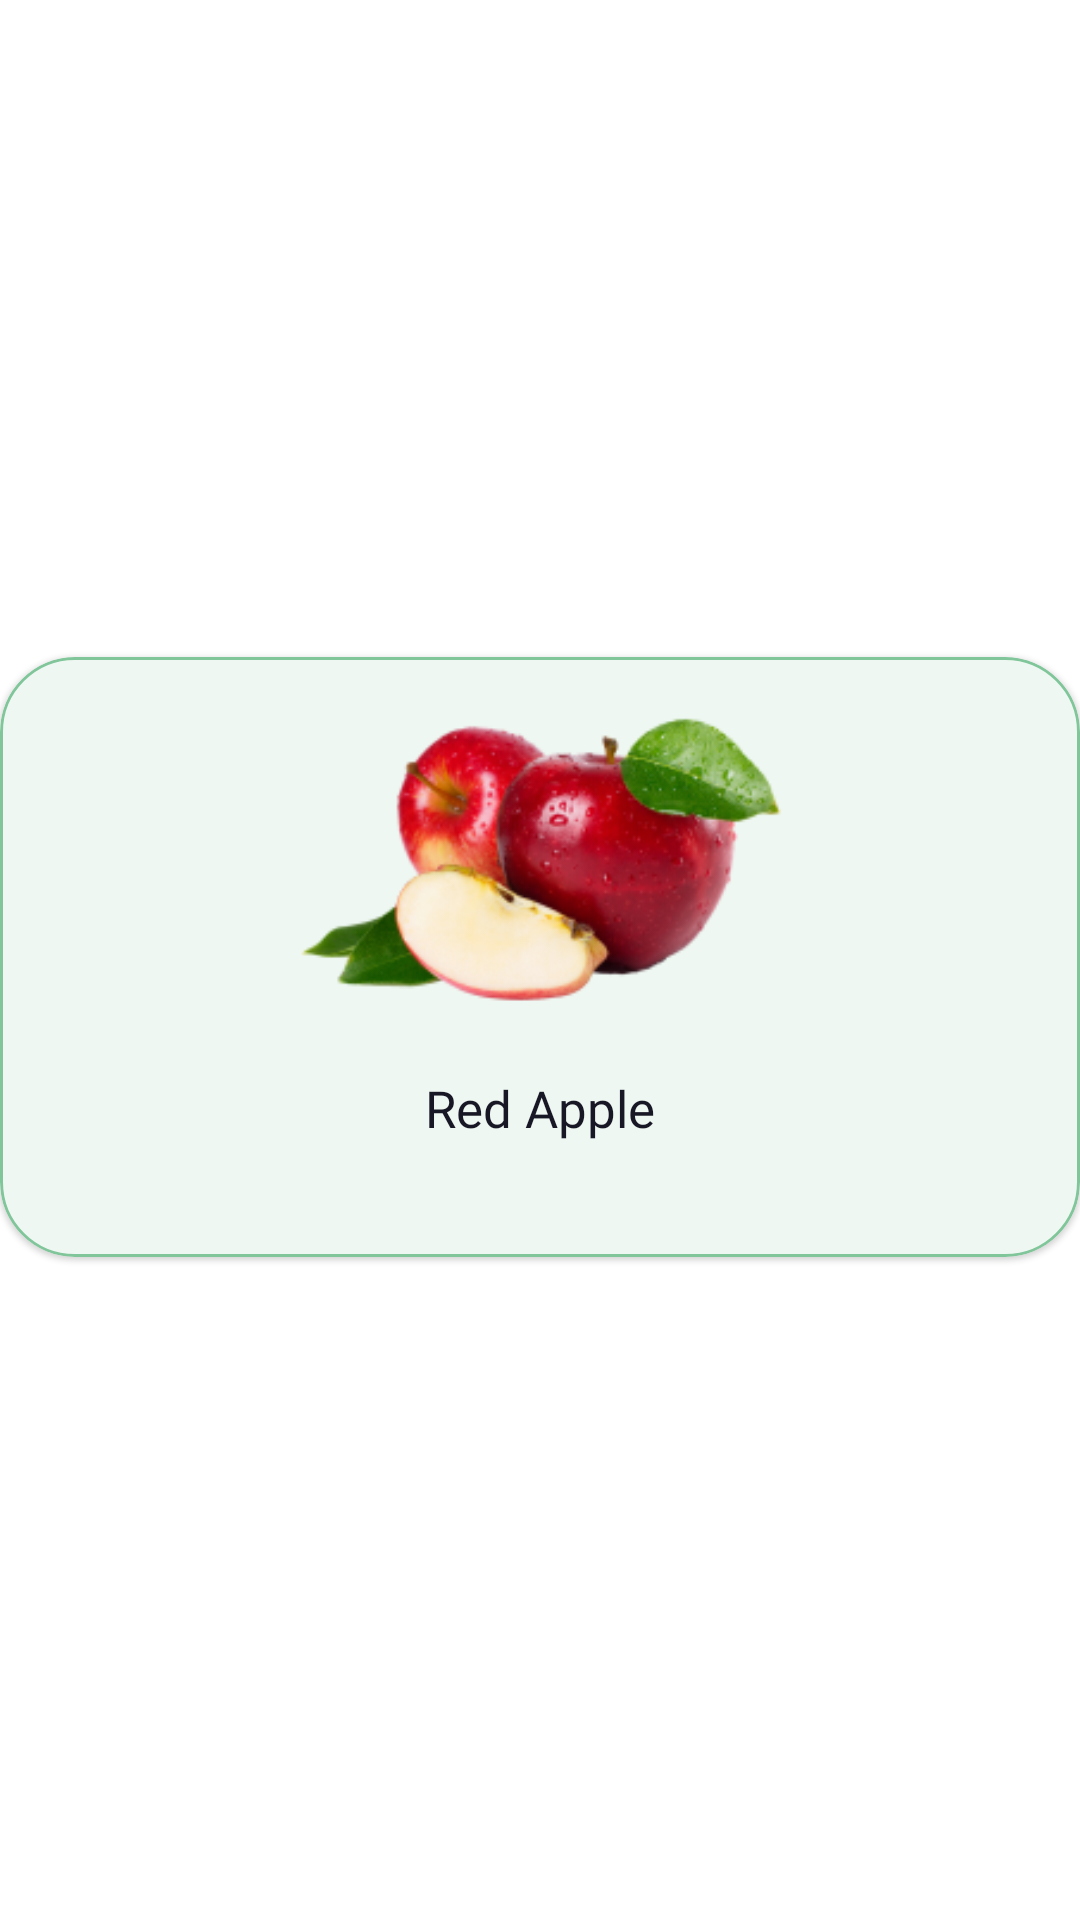

Produce the Android XML layout that renders to this screen, including the resource entries it uses.
<!-- AndroidManifest.xml: application theme Theme.Evaluation3GroceriesApp -->
<!-- res/layout/explore_product_layout.xml -->
<?xml version="1.0" encoding="utf-8"?>
<androidx.constraintlayout.widget.ConstraintLayout xmlns:android="http://schemas.android.com/apk/res/android"
    xmlns:app="http://schemas.android.com/apk/res-auto"
    xmlns:tools="http://schemas.android.com/tools"
    android:layout_width="match_parent"
    android:layout_height="wrap_content"
    android:layout_marginTop="15dp">

    <com.google.android.material.card.MaterialCardView
        android:id="@+id/cardView"
        android:layout_width="match_parent"
        android:layout_height="200dp"
        app:cardCornerRadius="25dp"
        android:layout_marginBottom="2dp"
        app:cardBackgroundColor="#EEF7F1"
        app:strokeColor="#81C69A"
        app:strokeWidth="1dp"
        app:layout_constraintBottom_toBottomOf="parent"
        app:layout_constraintEnd_toEndOf="parent"
        app:layout_constraintStart_toStartOf="parent"
        app:layout_constraintTop_toTopOf="parent">

        <androidx.constraintlayout.widget.ConstraintLayout
            android:layout_width="match_parent"
            android:layout_height="match_parent">

            <ImageView
                android:id="@+id/productImageView"
                android:layout_width="match_parent"
                android:layout_height="100dp"
                android:layout_marginTop="16dp"
                android:layout_marginStart="10dp"
                android:layout_marginEnd="10dp"
                android:src="@drawable/apple_image"
                app:layout_constraintEnd_toEndOf="parent"
                app:layout_constraintStart_toStartOf="parent"
                app:layout_constraintTop_toTopOf="parent" />

            <TextView
                android:id="@+id/nameTextView"
                android:layout_width="match_parent"
                android:layout_height="0dp"
                android:layout_marginStart="@dimen/startMarginProduct"
                android:layout_marginEnd="@dimen/endMarginProduct"
                android:layout_marginBottom="15dp"
                android:fontFamily="@font/gilroybold"
                android:gravity="center_horizontal|center_vertical"
                android:text="Red Apple"
                android:textColor="@color/ThemeColorBlack"
                android:textSize="17sp"
                app:layout_constraintBottom_toBottomOf="parent"
                app:layout_constraintEnd_toEndOf="parent"
                app:layout_constraintStart_toStartOf="parent"
                app:layout_constraintTop_toBottomOf="@+id/productImageView"
                app:layout_constraintVertical_bias="1.0" />


            <androidx.cardview.widget.CardView
                android:id="@+id/addCartButton"
                android:layout_width="wrap_content"
                android:layout_height="wrap_content"
                android:layout_marginTop="10dp"
                app:cardBackgroundColor="@color/ThemeColorGreen"
                android:layout_marginEnd="@dimen/endMarginProduct"
                app:cardCornerRadius="15sp"
                app:layout_constraintBottom_toBottomOf="parent"
                app:layout_constraintEnd_toEndOf="parent"
                app:layout_constraintTop_toBottomOf="@+id/nameTextView"/>



        </androidx.constraintlayout.widget.ConstraintLayout>

    </com.google.android.material.card.MaterialCardView>

</androidx.constraintlayout.widget.ConstraintLayout>
<!-- resources referenced by this layout -->
<resources>
  <color name="ThemeColorBlack">#181725</color>
  <color name="ThemeColorGreen">#53B175</color>
  <dimen name="endMarginProduct">18dp</dimen>
  <dimen name="startMarginProduct">18dp</dimen>
  <!-- drawable apple_image: png bitmap (drawable, 39290 bytes) -->
  <style name="Theme.Evaluation3GroceriesApp" parent="Theme.MaterialComponents.Light.NoActionBar">
          
          <item name="colorPrimary">@color/ThemeColorGreen</item>
          <item name="colorPrimaryVariant">@color/ThemeColorGreen</item>
          <item name="colorOnPrimary">@color/white</item>
          
          <item name="colorSecondary">@color/teal_200</item>
          <item name="colorSecondaryVariant">@color/teal_700</item>
          <item name="colorOnSecondary">@color/black</item>
          
          <item name="android:statusBarColor">?attr/colorPrimaryVariant</item>
          
      </style>
  <color name="white">#FFFFFFFF</color>
  <color name="teal_200">#FF03DAC5</color>
  <color name="teal_700">#FF018786</color>
  <color name="black">#FF000000</color>
</resources>
